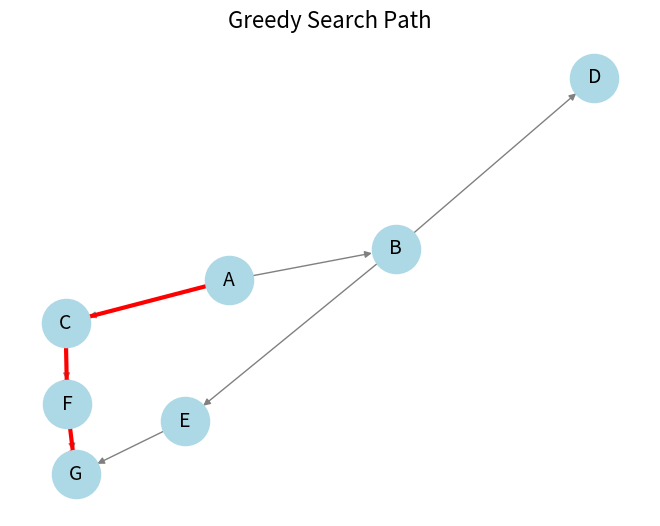

Generate this figure with matplotlib:
# ================================================
# ALGORITMO DE BÚSQUEDA GREEDY (GREEDY SEARCH)
# Descripción: Demostración básica del algoritmo Greedy Search
#              con visualización de un grafo en Google Colab
# ================================================

import heapq  # Para usar una cola de prioridad (heap)
import matplotlib.pyplot as plt  # Para visualizar el grafo
import networkx as nx  # Para crear y manejar grafos

# ------------------------------------------------
# Definimos un grafo dirigido como un diccionario
# Cada nodo tiene una lista de vecinos
# ------------------------------------------------
graph = {
    'A': ['B', 'C'],
    'B': ['D', 'E'],
    'C': ['F'],
    'D': [],
    'E': ['G'],
    'F': ['G'],
    'G': []
}

# ------------------------------------------------
# Heurística (h(n)): estimación del costo desde cada
# nodo hasta el nodo objetivo (G).
# Cuanto menor sea el valor, más "cerca" creemos que está.
# ------------------------------------------------
heuristic = {
    'A': 7,
    'B': 6,
    'C': 2,
    'D': 1,
    'E': 1,
    'F': 1,
    'G': 0
}

# ------------------------------------------------
# Función que implementa el algoritmo Greedy Search
# ------------------------------------------------
def greedy_search(start, goal):
    visited = set()  # Conjunto para registrar los nodos visitados
    priority_queue = []  # Cola de prioridad basada en h(n)
    path = {}  # Diccionario para reconstruir el camino

    # Insertamos el nodo inicial en la cola con su heurística
    heapq.heappush(priority_queue, (heuristic[start], start))

    while priority_queue:
        # Sacamos el nodo con menor heurística
        _, current = heapq.heappop(priority_queue)

        if current in visited:
            continue
        visited.add(current)

        # Si llegamos al objetivo, terminamos
        if current == goal:
            break

        # Agregamos vecinos no visitados a la cola
        for neighbor in graph[current]:
            if neighbor not in visited:
                heapq.heappush(priority_queue, (heuristic[neighbor], neighbor))
                # Guardamos de dónde venimos para reconstruir el camino
                if neighbor not in path:
                    path[neighbor] = current

    # Reconstrucción del camino desde el objetivo al inicio
    full_path = []
    node = goal
    while node != start:
        full_path.append(node)
        node = path.get(node)
        if node is None:
            print("No se encontró camino.")
            return []
    full_path.append(start)
    full_path.reverse()  # Invertimos para obtener el orden correcto
    return full_path

# ------------------------------------------------
# Configuración inicial: nodo de inicio y meta
# ------------------------------------------------
start_node = 'A'
goal_node = 'G'
result_path = greedy_search(start_node, goal_node)

# ------------------------------------------------
# Mostramos el resultado del algoritmo
# ------------------------------------------------
print(f"\n🔍 Camino encontrado por Greedy Search de {start_node} a {goal_node}:")
print(" ➜ ".join(result_path))

# ------------------------------------------------
# Visualización del grafo con NetworkX y Matplotlib
# ------------------------------------------------
# Creamos el grafo dirigido
G = nx.DiGraph()
for node, neighbors in graph.items():
    for neighbor in neighbors:
        G.add_edge(node, neighbor)

# Posicionamiento automático de nodos
pos = nx.spring_layout(G)

# Dibujamos el grafo completo
nx.draw(G, pos, with_labels=True, node_color='lightblue',
        node_size=1200, font_size=14, edge_color='gray')

# Dibujamos el camino encontrado en rojo
path_edges = list(zip(result_path, result_path[1:]))
nx.draw_networkx_edges(G, pos, edgelist=path_edges, edge_color='red', width=3)

plt.title("Greedy Search Path", fontsize=16)
plt.show()
